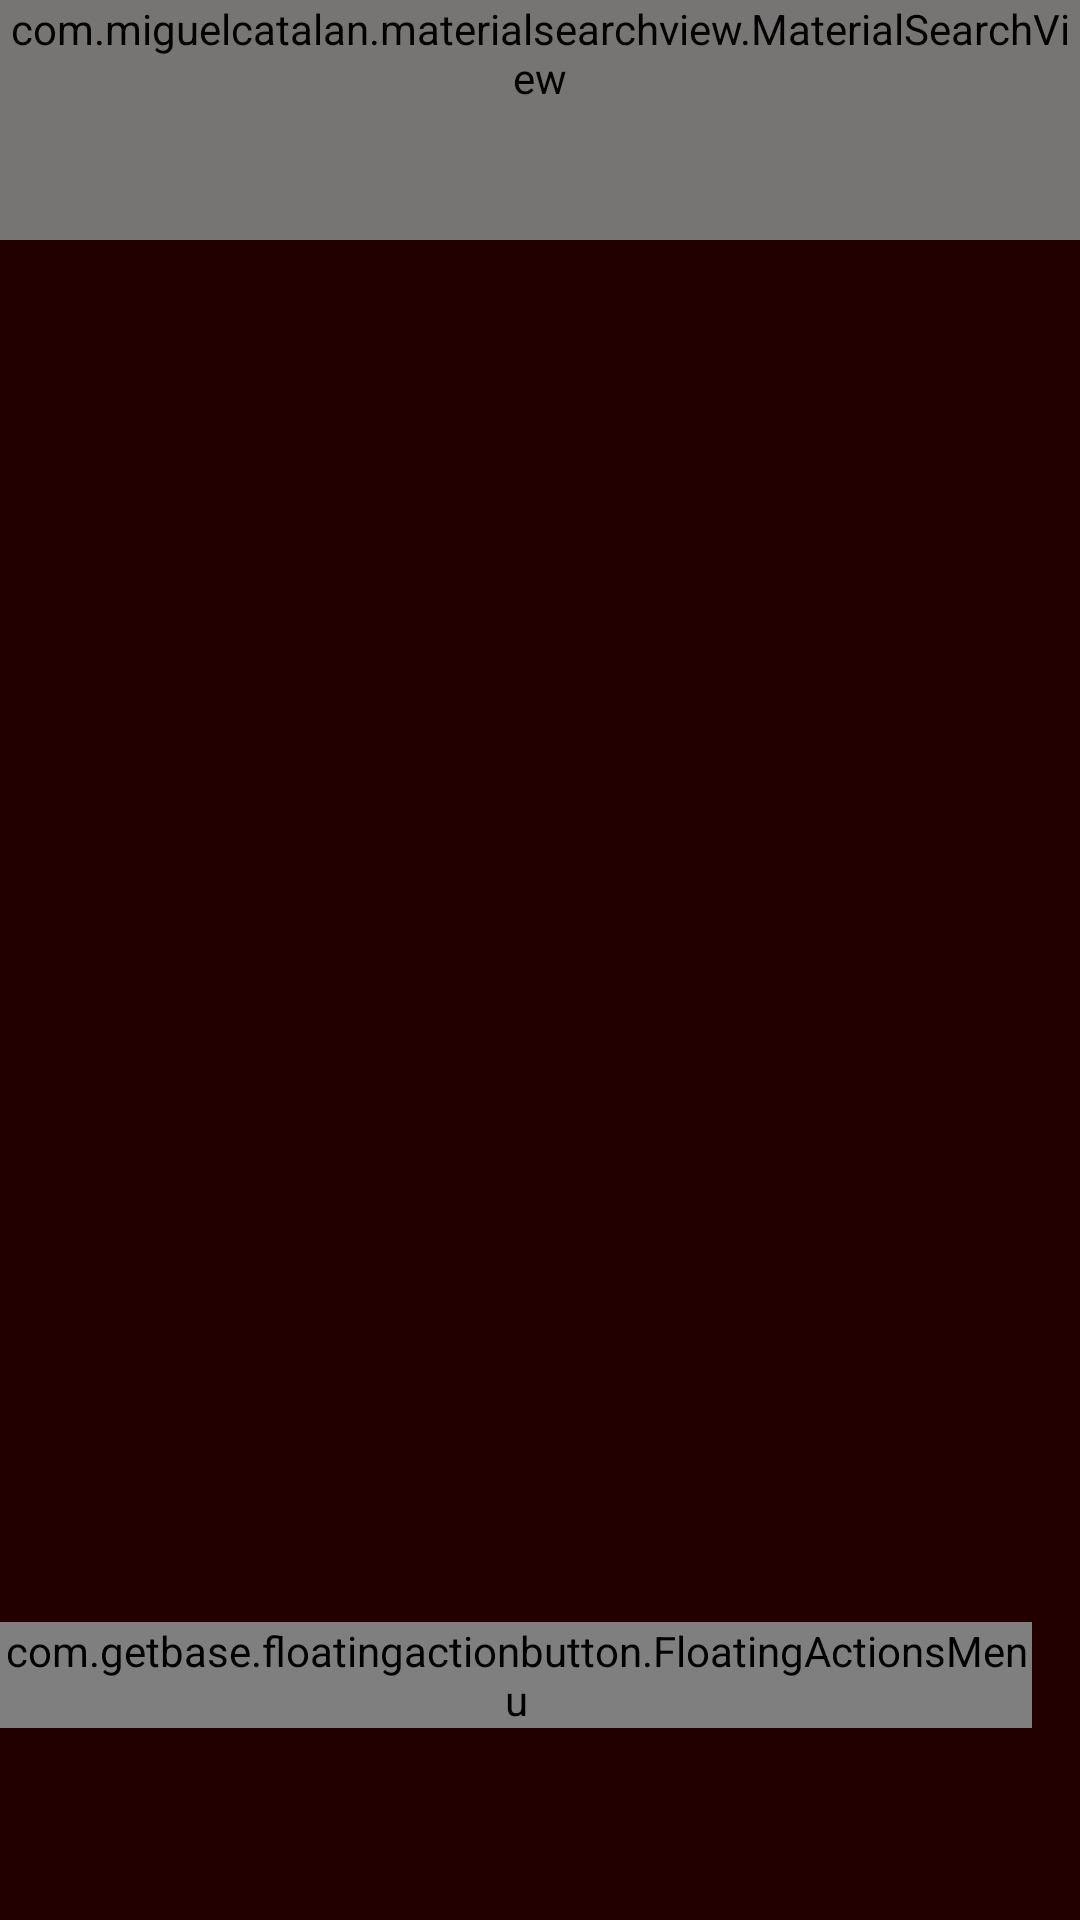

Android layout source for this screen:
<!-- AndroidManifest.xml: application theme AppTheme -->
<!-- res/layout/activity_main.xml -->
<?xml version="1.0" encoding="utf-8"?>
<RelativeLayout
    android:id="@+id/main_activity_container"
    xmlns:android="http://schemas.android.com/apk/res/android"
    xmlns:fab="http://schemas.android.com/apk/res-auto"
    android:layout_width="match_parent"
    android:layout_height="match_parent"
    android:background="@color/deepDarkerRed">

    <android.support.v7.widget.RecyclerView
        android:id="@+id/overview_recycler"
        android:layout_width="match_parent"
        android:layout_height="match_parent"/>


    

    
    <com.getbase.floatingactionbutton.FloatingActionsMenu
        android:id="@+id/fab_menu_with_multiple_actions"
        android:layout_width="wrap_content"
        android:layout_height="wrap_content"
        android:layout_alignParentBottom="true"
        android:layout_alignParentRight="true"
        android:layout_marginBottom="64dp"
        android:layout_marginRight="16dp"

        fab:fab_addButtonColorNormal="@color/fab_menu_color_default"
        fab:fab_addButtonColorPressed="@color/fab_menu_color_pressed"
        fab:fab_addButtonPlusIconColor="@color/fab_menu_plus_icon_color"

        fab:fab_labelStyle="@style/menu_labels_style">
        

        <com.getbase.floatingactionbutton.FloatingActionButton
            android:id="@+id/fab_menu_action_show_random_poster"
            android:layout_width="wrap_content"
            android:layout_height="wrap_content"
            fab:fab_colorNormal="@color/colorPrimaryDark"
            fab:fab_colorPressed="@color/fab_menu_color_pressed"
            fab:fab_icon="@drawable/ic_help_outline_white_24dp"
            fab:fab_title="Show a random poster"/>

        
            
            
            
            
            
            
            

        <com.getbase.floatingactionbutton.FloatingActionButton
            android:id="@+id/fab_menu_action_search"
            android:layout_width="wrap_content"
            android:layout_height="wrap_content"
            fab:fab_colorNormal="@color/colorPrimaryDark"
            fab:fab_colorPressed="@color/fab_menu_color_pressed"
            fab:fab_icon="@drawable/ic_search_white_24dp"
            fab:fab_title="Search Artwork"/>

        <com.getbase.floatingactionbutton.FloatingActionButton
            android:id="@+id/fab_menu_action_show_all"
            android:layout_width="wrap_content"
            android:layout_height="wrap_content"
            fab:fab_colorNormal="@color/colorPrimaryDark"
            fab:fab_colorPressed="@color/fab_menu_color_pressed"
            fab:fab_icon="@drawable/ic_settings_backup_restore_white_24dp"
            fab:fab_title="Show all posters"/>

    </com.getbase.floatingactionbutton.FloatingActionsMenu>

    
    <LinearLayout
        android:id="@+id/status_bar_underlay"
        android:layout_width="match_parent"
        android:layout_height="25dp"
        android:layout_alignParentTop="true"
        android:background="@color/white_underlay_statusbar"
        android:fitsSystemWindows="false"
        android:orientation="vertical"
        android:visibility="gone">
    </LinearLayout>

    
    <com.miguelcatalan.materialsearchview.MaterialSearchView
        android:id="@+id/search_view"
        android:layout_width="match_parent"
        android:layout_height="wrap_content"
        android:layout_alignParentTop="true"
        android:alpha="0.92"
        android:fitsSystemWindows="true"
        android:minHeight="80dp"/>


</RelativeLayout>
<!-- resources referenced by this layout -->
<resources>
  <color name="colorAccentDarker">#FF2081</color>
  <color name="colorPrimaryDark">@color/deepDarkerRed</color>
  <color name="deepDarkerRed">#ff220000</color>
  <color name="fab_menu_color_default">@color/colorAccentDarker</color>
  <color name="fab_menu_color_pressed">@color/navigation_bar_transparent_darker</color>
  <color name="fab_menu_plus_icon_color">@color/white</color>
  <color name="white_underlay_statusbar">#ccffffff</color>
  <style name="menu_labels_style">
          <item name="android:background">@drawable/fab_label_background</item>
          <item name="android:textColor">@color/white</item>
      </style>
  <style name="AppTheme" parent="Theme.AppCompat.Light.NoActionBar">
  
          
          <item name="colorPrimary">@color/colorPrimary</item>
          <item name="colorPrimaryDark">@color/colorPrimaryDark</item>
          <item name="colorAccent">@color/colorAccent</item>
          <item name="android:windowTranslucentStatus">true</item>
          <item name="android:windowTranslucentNavigation">true</item>
  
  
          
          <item name="android:windowBackground">@android:color/transparent</item>
          <item name="android:colorBackgroundCacheHint">@null</item>
          <item name="android:windowIsTranslucent">true</item>
          <item name="android:windowAnimationStyle">@android:style/Animation</item> 
      </style>
  <color name="navigation_bar_transparent_darker">#ff990000</color>
  <color name="white">#fff</color>
  <!-- drawable fab_label_background (drawable) -->
  <?xml version="1.0" encoding="utf-8"?>
  <shape xmlns:android="http://schemas.android.com/apk/res/android">
      <solid android:color="@color/fab_menu_opened_label_color_black_semi_transparent"/>
      <padding
          android:left="16dp"
          android:top="8dp"
          android:right="16dp"
          android:bottom="8dp"/>
      <corners
          android:radius="4dp"/>
  </shape>
  <color name="colorPrimary">@color/deepDarkRed</color>
  <color name="colorAccent">#FF4081</color>
  <color name="fab_menu_opened_label_color_black_semi_transparent">@color/deepDarkRed88</color>
  <color name="deepDarkRed">#ff440000</color>
  <color name="deepDarkRed88">#cc440000</color>
</resources>
